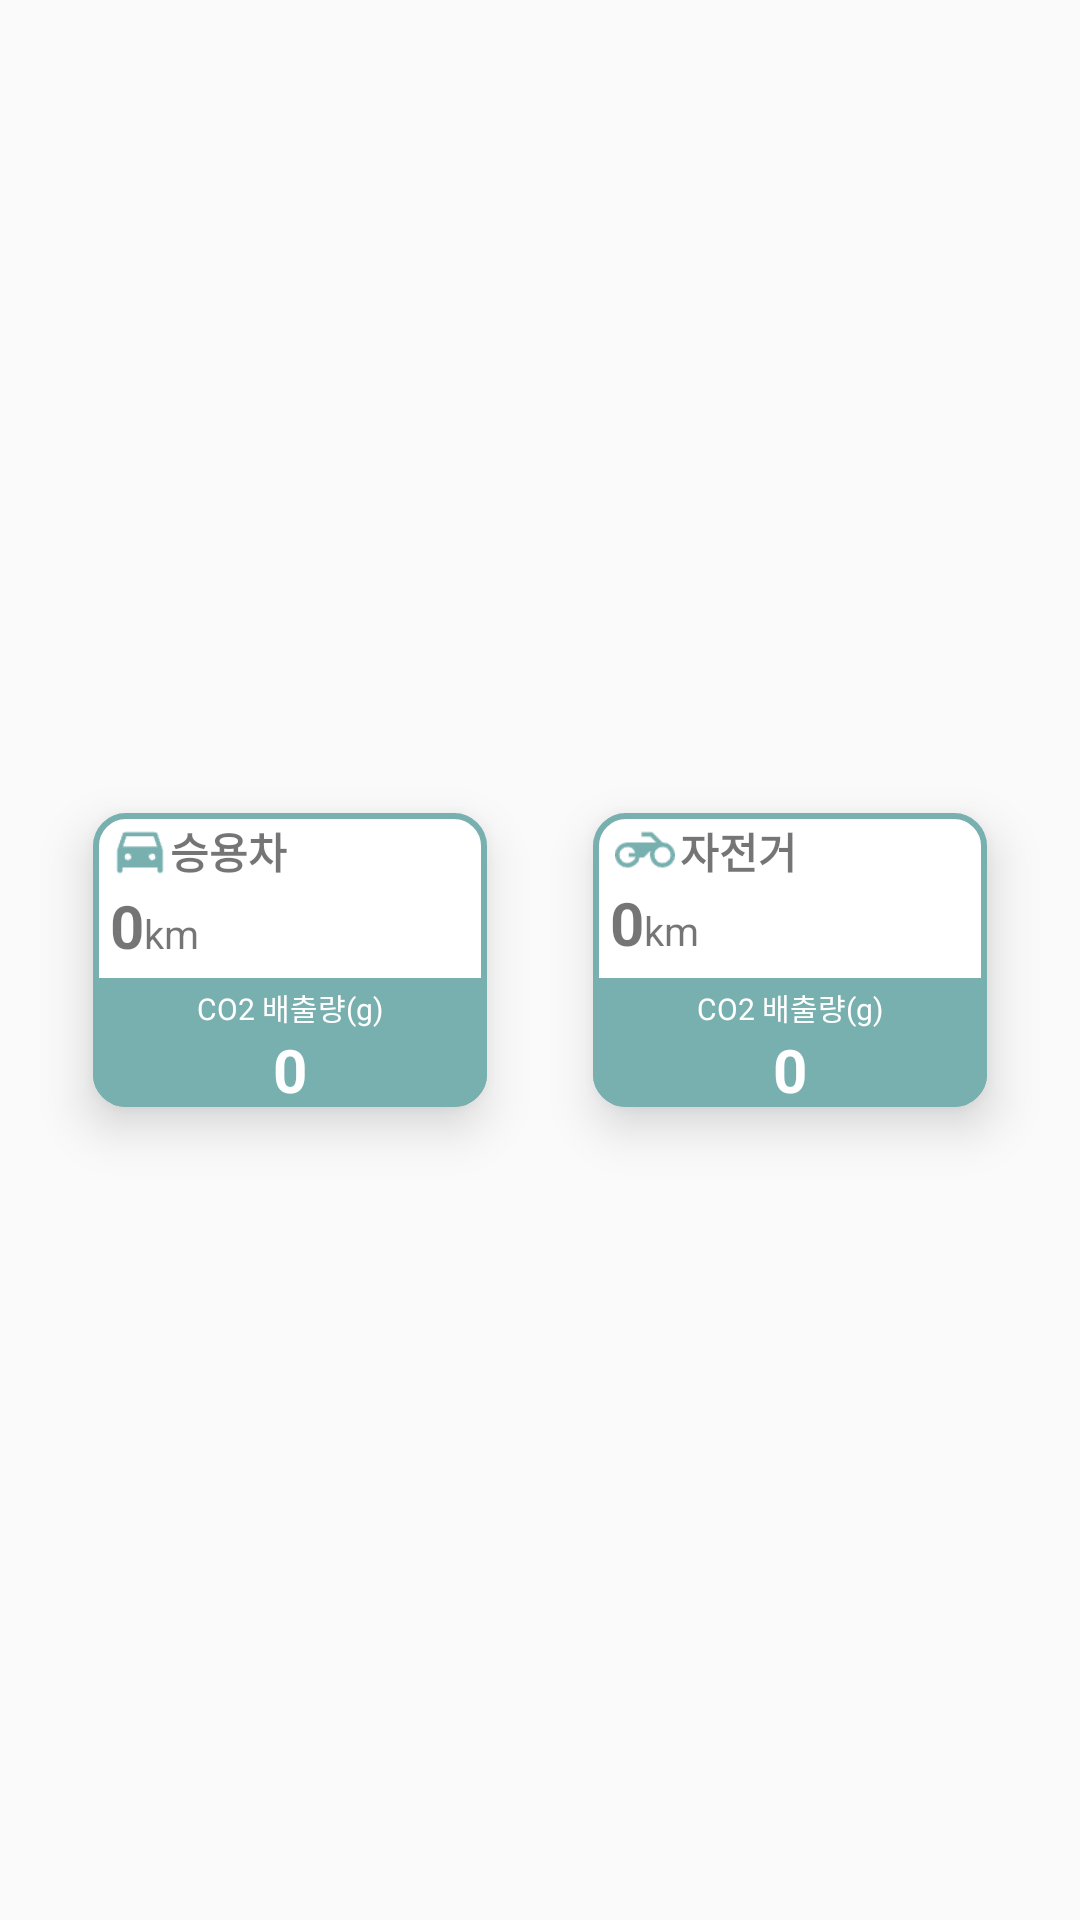

This screen was rendered from an Android layout file. Write that file and the resources it references.
<!-- AndroidManifest.xml: application theme Theme.GreenMeter -->
<!-- res/layout/greenmeter_bottom_card.xml -->
<LinearLayout xmlns:android="http://schemas.android.com/apk/res/android"
    xmlns:app="http://schemas.android.com/apk/res-auto"
    android:layout_height="wrap_content"
    android:layout_width="match_parent"
    android:orientation="horizontal"
    android:gravity="center"
    android:background="@android:color/transparent">

    <RelativeLayout
        android:layout_width="400px"
        android:layout_height="300px"
        android:orientation="vertical"
        android:background="@drawable/greenmeter_bottom_card_radius"
        android:translationZ="10dp">
        <LinearLayout
            android:layout_width="match_parent"
            android:layout_height="match_parent"
            android:orientation="vertical">
            <LinearLayout
                android:layout_width="match_parent"
                android:layout_height="wrap_content"
                android:orientation="horizontal">

                <ImageView
                    android:layout_width="60px"
                    android:layout_height="70px"
                    android:layout_marginLeft="20px"
                    android:layout_marginTop="5px"
                    app:srcCompat="@drawable/car_green_image" />

                <TextView
                    android:layout_width="match_parent"
                    android:layout_height="wrap_content"
                    android:layout_marginTop="10px"
                    android:text="승용차"
                    android:textStyle="bold" />
            </LinearLayout>

            <LinearLayout
                android:layout_width="match_parent"
                android:layout_height="match_parent"
                android:orientation="horizontal">

                <TextView
                    android:id="@+id/car_km_text"
                    android:layout_width="wrap_content"
                    android:layout_height="wrap_content"
                    android:layout_marginLeft="20px"
                    android:text="0"
                    android:textSize="60px"
                    android:textStyle="bold" />

                <TextView
                    android:layout_width="wrap_content"
                    android:layout_height="wrap_content"
                    android:textSize="40px"
                    android:text="km" />
            </LinearLayout>
        </LinearLayout>

        <LinearLayout
            android:layout_width="400px"
            android:layout_height="wrap_content"
            android:layout_alignParentBottom="true"
            android:orientation="vertical"
            android:background="@drawable/greenmeter_bottom_card_radius2">

            <TextView
                android:layout_width="match_parent"
                android:layout_height="wrap_content"
                android:text="CO2 배출량(g)"
                android:textSize="30px"
                android:layout_marginTop="10px"
                android:gravity="center"
                android:textColor="#FFFFFF"/>

            <TextView
                android:id="@+id/car_emission_co2"
                android:layout_width="match_parent"
                android:layout_height="wrap_content"
                android:text="0"
                android:textSize="60px"
                android:gravity="center"
                android:textColor="#FFFFFF"
                android:textStyle="bold"
                />
        </LinearLayout>
    </RelativeLayout>

    <RelativeLayout
        android:layout_width="400px"
        android:layout_height="300px"
        android:orientation="vertical"
        android:layout_marginLeft="100px"
        android:background="@drawable/greenmeter_bottom_card_radius"
        android:translationZ="10dp">
        <LinearLayout
            android:layout_width="match_parent"
            android:layout_height="match_parent"
            android:orientation="vertical">


            <LinearLayout
                android:layout_width="match_parent"
                android:layout_height="wrap_content"
                android:orientation="horizontal">

                <ImageView
                    app:tint="@color/mint"
                    android:layout_width="70px"
                    android:layout_height="60px"
                    android:layout_marginLeft="20px"
                    android:layout_marginTop="10px"
                    app:srcCompat="@drawable/motorcycle_black" />

                <TextView
                    android:layout_width="match_parent"
                    android:layout_height="wrap_content"
                    android:layout_marginTop="10px"
                    android:text="자전거"
                    android:textStyle="bold" />
            </LinearLayout>

            <LinearLayout
                android:layout_width="match_parent"
                android:layout_height="wrap_content"
                android:orientation="horizontal">

                <TextView
                    android:id="@+id/motorcycle_km_text"
                    android:layout_width="wrap_content"
                    android:layout_height="wrap_content"
                    android:layout_marginLeft="20px"
                    android:text="0"
                    android:textSize="60px"
                    android:textStyle="bold" />

                <TextView
                    android:layout_width="match_parent"
                    android:layout_height="wrap_content"
                    android:textSize="40px"
                    android:text="km" />
            </LinearLayout>


        </LinearLayout>

        <LinearLayout
            android:layout_width="400px"
            android:layout_height="wrap_content"
            android:layout_alignParentBottom="true"
            android:orientation="vertical"
            android:background="@drawable/greenmeter_bottom_card_radius2">


            <TextView
                android:layout_width="match_parent"
                android:layout_height="wrap_content"
                android:layout_marginTop="10px"
                android:gravity="center"
                android:text="CO2 배출량(g)"
                android:textColor="#FFFFFF"
                android:textSize="30px" />

            <TextView
                android:id="@+id/motorcycle_emission_co2"
                android:layout_width="match_parent"
                android:layout_height="wrap_content"
                android:text="0"
                android:textSize="60px"
                android:gravity="center"
                android:textColor="#FFFFFF"
                android:textStyle="bold"
                />
        </LinearLayout>
    </RelativeLayout>
</LinearLayout>
<!-- resources referenced by this layout -->
<resources>
  <color name="mint">#78AFAF</color>
  <!-- drawable car_green_image: png bitmap (drawable, 47724 bytes) -->
  <!-- drawable greenmeter_bottom_card_radius (drawable) -->
  <?xml version="1.0" encoding="utf-8"?>
  <layer-list xmlns:android="http://schemas.android.com/apk/res/android" >
  
      <item
          android:bottom="1dp"
          android:left="1dp"
          android:right="1dp"
          android:top="1dp">
          <shape android:shape="rectangle" >
              <stroke
                  android:width="2dp"
                  android:color="#78AFAF" />
  
              <solid android:color="#FFF" />
              <corners
                  android:bottomLeftRadius="10dp"
                  android:bottomRightRadius="10dp"
                  android:topLeftRadius="10dp"
                  android:topRightRadius="10dp"/>
          </shape>
      </item>
  
  </layer-list>
  <!-- drawable greenmeter_bottom_card_radius2 (drawable) -->
  <?xml version="1.0" encoding="utf-8"?>
  <layer-list xmlns:android="http://schemas.android.com/apk/res/android" >
  
      <item
          android:bottom="1dp"
          android:left="1dp"
          android:right="1dp"
          android:top="1dp">
          <shape android:shape="rectangle" >
              <stroke
                  android:width="2dp"
                  android:color="#78AFAF" />
  
              <solid android:color="@color/mint" />
              <corners
                  android:bottomLeftRadius="10dp"
                  android:bottomRightRadius="10dp"/>
          </shape>
      </item>
  </layer-list>
  <!-- drawable motorcycle_black: png bitmap (drawable, 430 bytes) -->
  <style name="Theme.GreenMeter" parent="Theme.AppCompat.Light">
          
          <item name="colorPrimary">@color/purple_500</item>
          <item name="colorPrimaryVariant">@color/purple_700</item>
          <item name="colorOnPrimary">@color/white</item>
          
          <item name="colorSecondary">@color/teal_200</item>
          <item name="colorSecondaryVariant">@color/teal_700</item>
          <item name="colorOnSecondary">@color/black</item>
          
          <item name="android:statusBarColor">?attr/colorPrimaryVariant</item>
          
          <item name="windowActionBar">false</item>
          <item name="windowNoTitle">true</item>
      </style>
  <color name="purple_500">#FF6200EE</color>
  <color name="purple_700">#FF3700B3</color>
  <color name="white">#FFFFFFFF</color>
  <color name="teal_200">#FF03DAC5</color>
  <color name="teal_700">#FF018786</color>
  <color name="black">#FF000000</color>
</resources>
